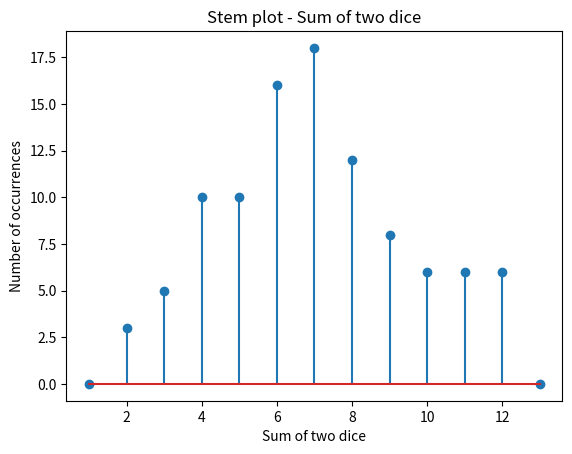
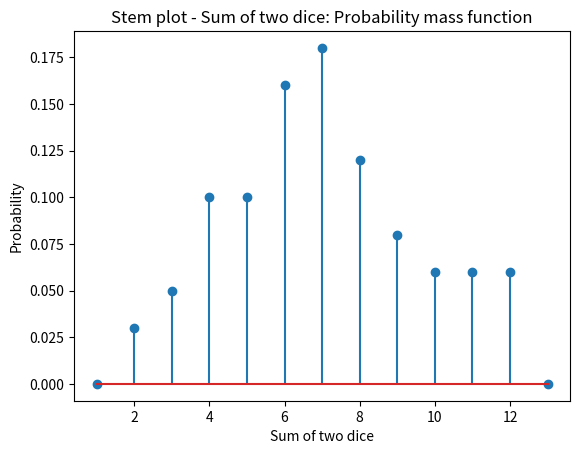

These figures' Python source, in order:
import numpy as np
import matplotlib.pyplot as plt

def sum2dice(N):    
    d1 = np.random.randint(1,7,N)   # roll 1
    d2 = np.random.randint(1,7,N)   # roll 2
    s = d1 + d2                     # sum of rolls  
    b = range(1,15)                 # range of numbers  
    h1, bin_edges = np.histogram(s, bins = b)     
    b1 = bin_edges[0:13]     
    # close('all')     
    #    
    fig1 = plt.figure(1)     
    plt.stem(b1,h1)     
    plt.title('Stem plot - Sum of two dice')        # title of graph 
    plt.xlabel('Sum of two dice')                   # x axis label
    plt.ylabel('Number of occurrences')             # y axis label
    fig1.savefig('1 EE381 Proj Stoch Exper-1.png')  # name of file saved  
    #    
    
    fig2 = plt.figure(2)     
    p1 = h1/N     
    plt.stem(b1,p1)     
    plt.title('Stem plot - Sum of two dice: Probability mass function')     
    plt.xlabel('Sum of two dice')     
    plt.ylabel('Probability') 

sum2dice(100)
